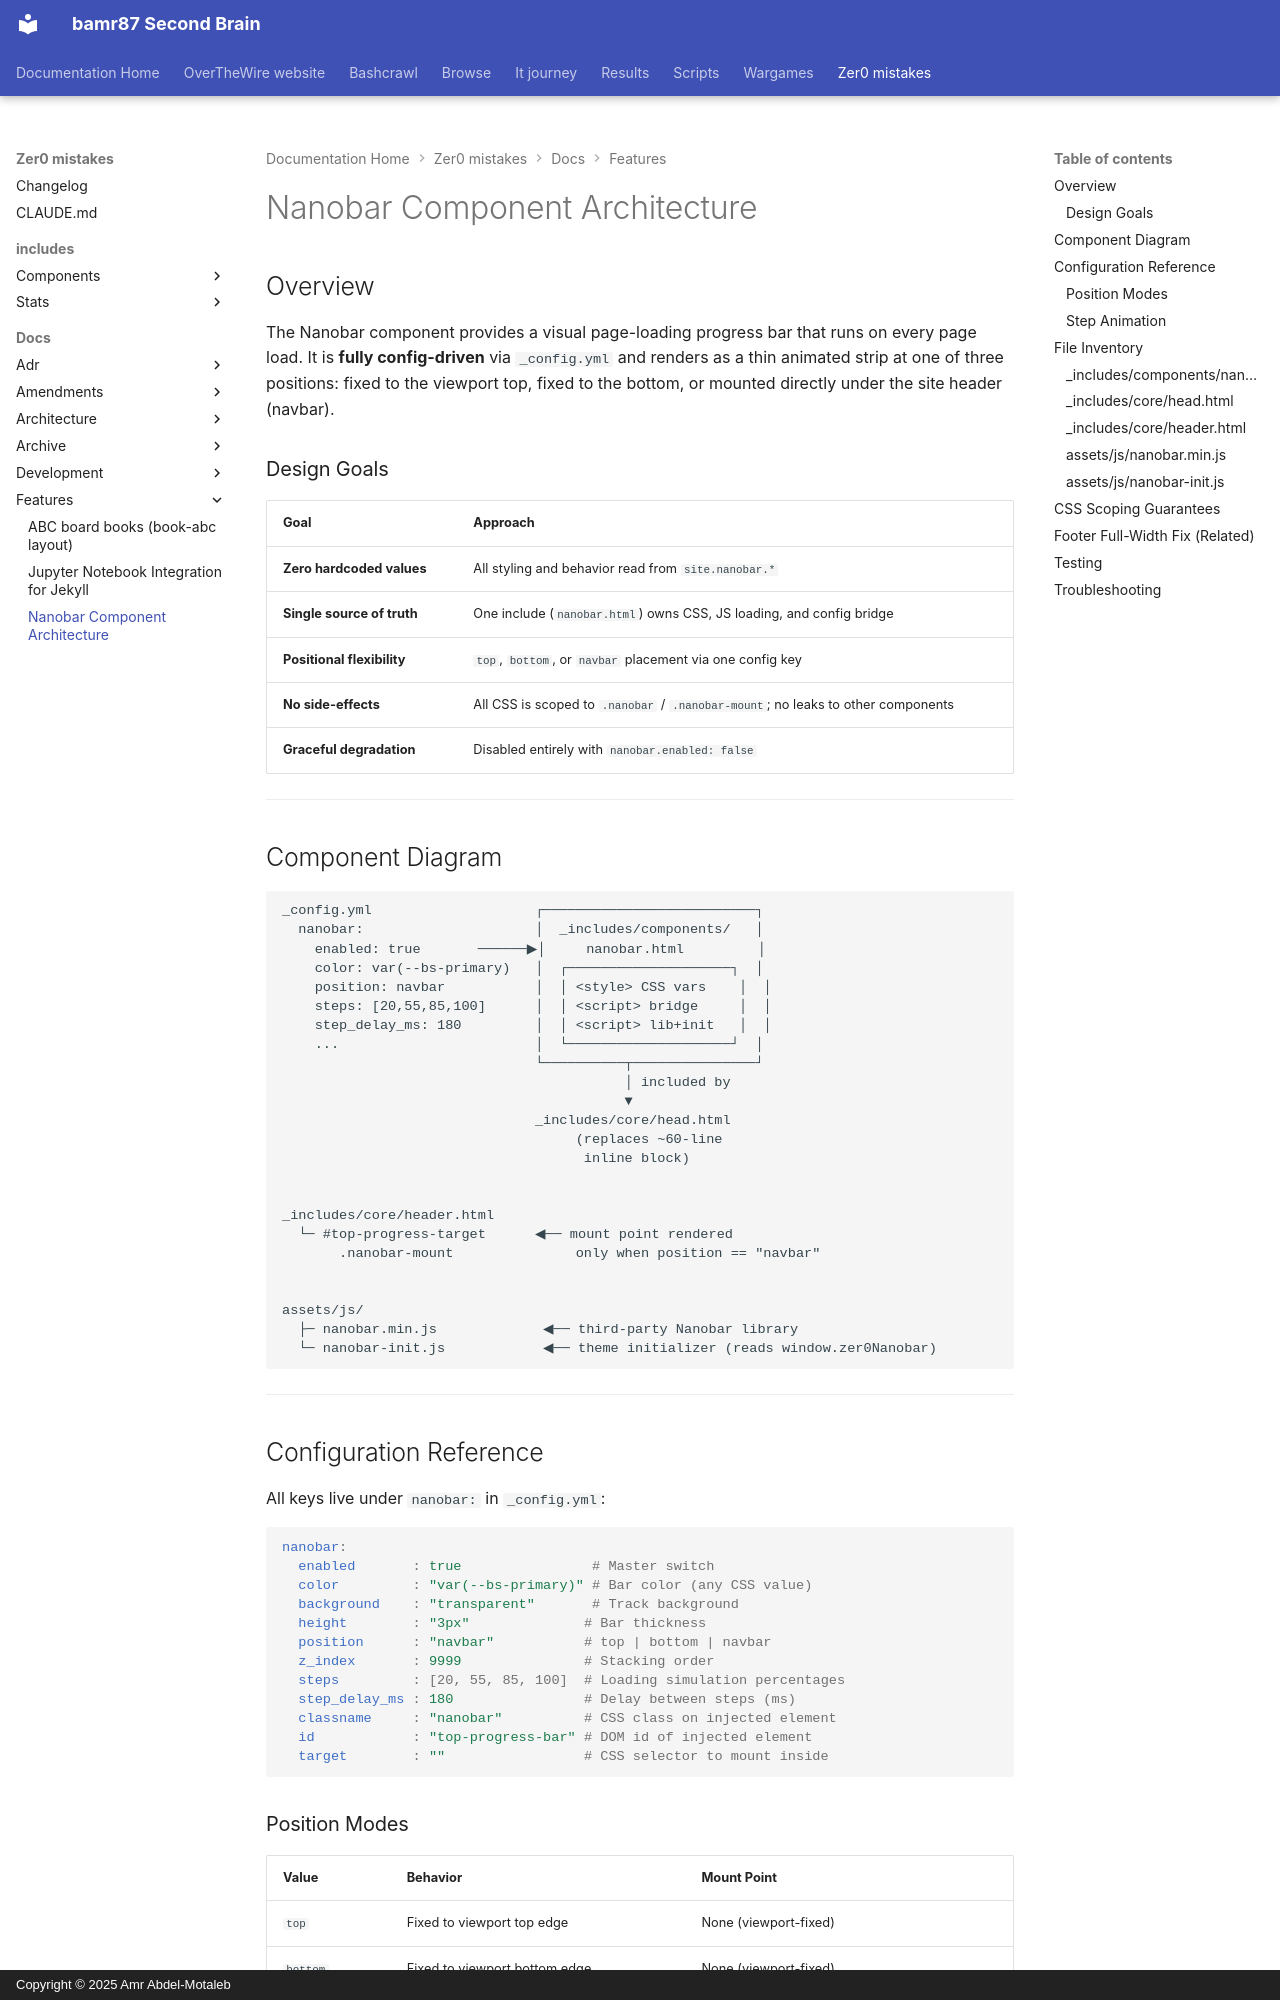

repository: bamr87/README · page: zer0-mistakes/docs/features/nanobar-component/index.html · generator: mkdocs · copyright: Copyright © 2025 Amr Abdel-Motaleb

---
audience: developers
author: bamr87
categories:
- docs
components:
- _includes/components/nanobar.html
- _includes/core/head.html
- _includes/core/header.html
- assets/js/nanobar.min.js
- assets/js/nanobar-init.js
- _config.yml (nanobar block)
date: 2026-04-19
dependencies:
- Bootstrap 5
- Jekyll
- Liquid
description: Technical implementation of the config-driven page loading progress bar
lastmod: 2026-04-19
source_file: docs/features/nanobar-component.md
source_repo: bamr87/zer0-mistakes
source_url: https://github.com/bamr87/zer0-mistakes/blob/main/docs/features/nanobar-component.md
tags:
- features
- ui
- nanobar
title: Nanobar Component Architecture
type: feature-implementation
---

# Nanobar Component Architecture

## Overview

The Nanobar component provides a visual page-loading progress bar that runs on every page load. It is **fully config-driven** via `_config.yml` and renders as a thin animated strip at one of three positions: fixed to the viewport top, fixed to the bottom, or mounted directly under the site header (navbar).

### Design Goals

| Goal | Approach |
|------|----------|
| **Zero hardcoded values** | All styling and behavior read from `site.nanobar.*` |
| **Single source of truth** | One include (`nanobar.html`) owns CSS, JS loading, and config bridge |
| **Positional flexibility** | `top`, `bottom`, or `navbar` placement via one config key |
| **No side-effects** | All CSS is scoped to `.nanobar` / `.nanobar-mount`; no leaks to other components |
| **Graceful degradation** | Disabled entirely with `nanobar.enabled: false` |

---

## Component Diagram

```text
_config.yml                    ┌──────────────────────────┐
  nanobar:                     │  _includes/components/   │
    enabled: true       ──────▶│     nanobar.html         │
    color: var(--bs-primary)   │  ┌────────────────────┐  │
    position: navbar           │  │ <style> CSS vars    │  │
    steps: [20,55,85,100]      │  │ <script> bridge     │  │
    step_delay_ms: 180         │  │ <script> lib+init   │  │
    ...                        │  └────────────────────┘  │
                               └──────────┬───────────────┘
                                          │ included by
                                          ▼
                               _includes/core/head.html
                                    (replaces ~60-line
                                     inline block)


_includes/core/header.html
  └─ #top-progress-target      ◀── mount point rendered
       .nanobar-mount               only when position == "navbar"


assets/js/
  ├─ nanobar.min.js             ◀── third-party Nanobar library
  └─ nanobar-init.js            ◀── theme initializer (reads window.zer0Nanobar)
```

---
